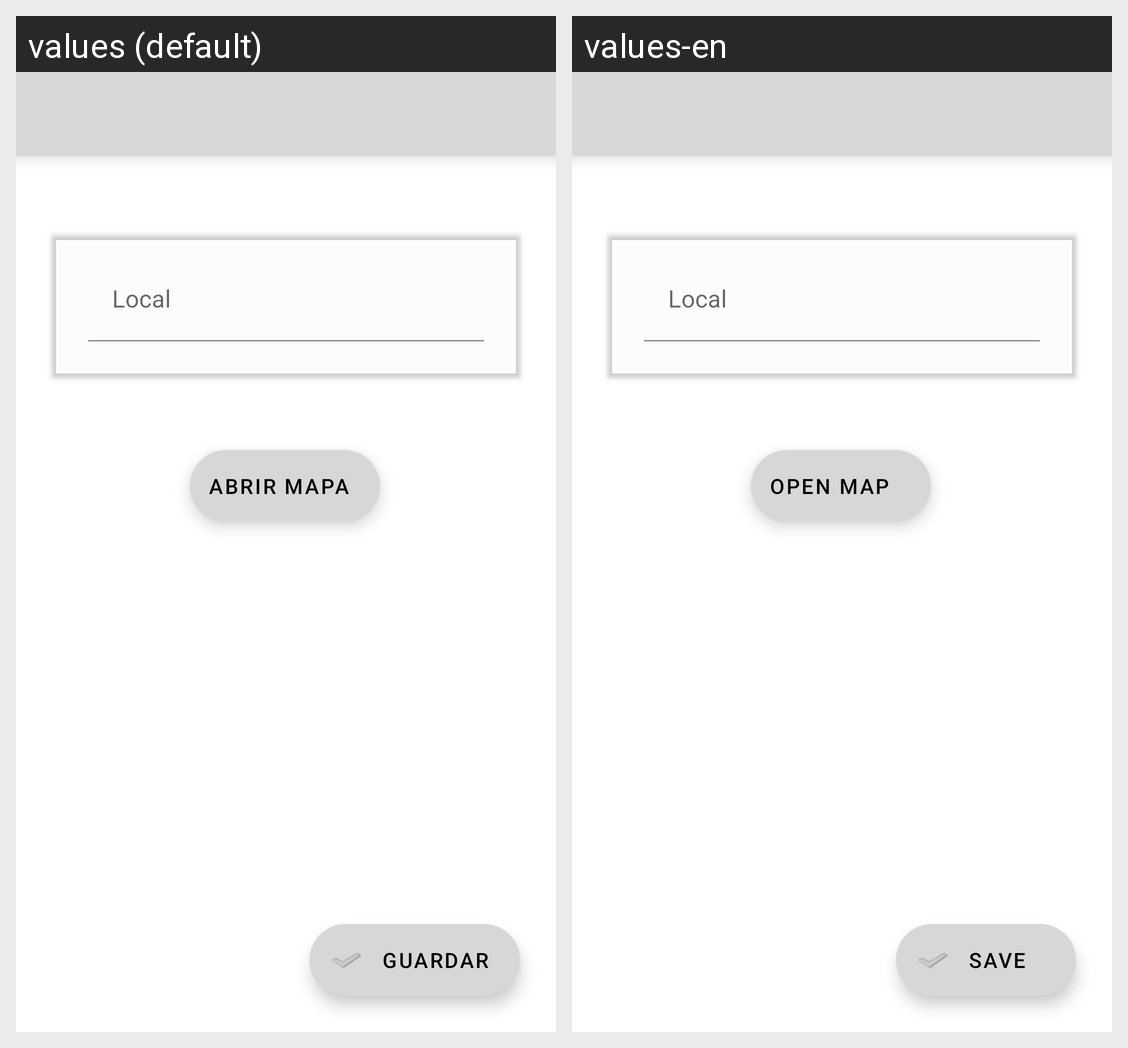

For this localized Android screen grid, give each drawn string resource with its value in every locale shown.
Android screen res/layout/activity_edit_location.xml rendered under 2 locales, left to right: values (default), values-en. Device: Nexus 5 (rendered at 1080×1920; each locale shown at half size, 540×960, under a caption strip naming it); theme Theme.17179_LauraMelissa_17183_AntonioRosa_TP_PDM_2019_2020.
Strings drawn on this screen, with the default value and each locale's value (text and hints the layout hard-codes, and strings that could not be matched under every locale, appear in the picture but are not listed):

stringSaveLocationCreateLocation
  values: Guardar
  values-en: Save

openMap
  values: Abrir mapa
  values-en: Open map
